The GitHub repository oscleong/molecular_imaging_repository contains a labelled image folder "16kImages" with 2 categories: inversion symmetry false, inversion symmetry true. Examples follow, each with its label.

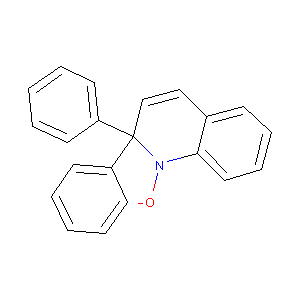
Label: inversion symmetry true

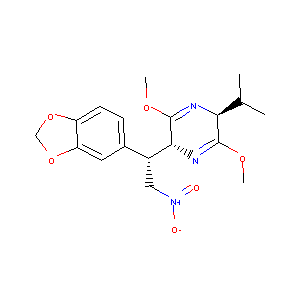
Label: inversion symmetry false

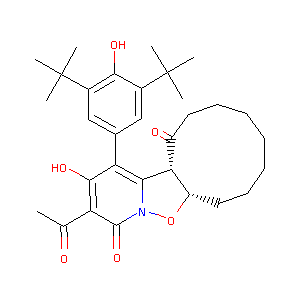
Label: inversion symmetry false

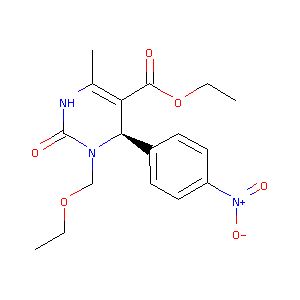
Label: inversion symmetry true

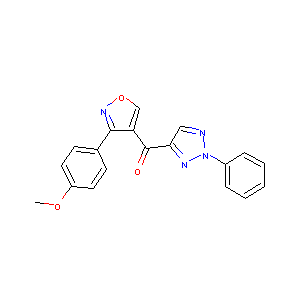
Label: inversion symmetry true

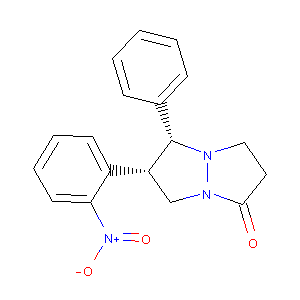
Label: inversion symmetry false
